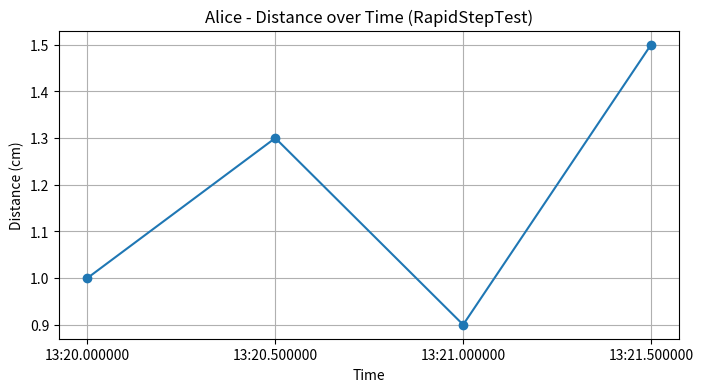

Here is the Python script that generated this plot:
# Databricks notebook source
# MAGIC %md
# MAGIC # CSAI-382 Week 1 – STEDI Data in Databricks (Instructor Notebook)
# MAGIC 
# MAGIC **What students will learn today:**
# MAGIC - Use Databricks notebooks (markdown + code) and run cells.
# MAGIC - Explore the STEDI device data using pandas (also similar in PySpark).
# MAGIC - Clean, join, and engineer simple features for model training.
# MAGIC 
# MAGIC ---
# MAGIC 
# MAGIC ### Instructor Note (Do not read word-for-word)
# MAGIC - Flow for the live session:
# MAGIC   1. Demo Databricks basics (cells, Shift+Enter, markdown vs. code).
# MAGIC   2. Show sample STEDI data (DeviceMessage + RapidStepTest).
# MAGIC   3. Explore with `head`, `info`, `describe`.
# MAGIC   4. Clean distance and timestamps.
# MAGIC   5. Join sensor rows to a test window.
# MAGIC   6. Engineer simple features.
# MAGIC   7. Ethics discussion + short spiritual thought.
# MAGIC - Speak slowly, pause often, and check for questions (ESL friendly).
# MAGIC 
# MAGIC ---
# MAGIC 
# MAGIC ## Getting Started in Databricks
# MAGIC - Cells can be **Markdown** (text) or **Code**.
# MAGIC - Click a cell and press **Shift + Enter** to run it.
# MAGIC - Markdown is for explanations. Code is for Python commands.
# MAGIC - Demo: run the code cell below to check the cluster is ready.
# COMMAND
print("Welcome to CSAI-382 Databricks live demo! If this prints, the cluster is ready.")

# COMMAND
# MAGIC %md
# MAGIC ## Sample STEDI Data: DeviceMessage and RapidStepTest
# MAGIC The STEDI device measures balance using an ultrasonic sensor.
# MAGIC 
# MAGIC **Two main tables (small mock versions here):**
# MAGIC - **DeviceMessage** (high-frequency readings)
# MAGIC   - `deviceId`: which device sent the reading
# MAGIC   - `messageOrigin`: where the data came from (e.g., "mobileApp")
# MAGIC   - `sensorType`: type of sensor (e.g., "distance")
# MAGIC   - `distance`: string like "1.2cm" (distance from the ultrasonic sensor)
# MAGIC   - `timestamp_ms`: time in milliseconds since 1970 (Unix epoch)
# MAGIC   - `message`: optional text from the device
# MAGIC - **RapidStepTest** (summary for one test session)
# MAGIC   - `customer`: who did the test
# MAGIC   - `deviceId`: which device was used
# MAGIC   - `startTime_ms`: test start (ms since epoch)
# MAGIC   - `stopTime_ms`: test end (ms since epoch)
# MAGIC   - `testTime_sec`: duration in seconds
# MAGIC   - `totalSteps`: how many steps were detected
# MAGIC   - `stepPoints`: list of times when steps happened (ms)
# MAGIC 
# MAGIC We will use tiny DataFrames so everyone can see the logic. The same ideas work for large tables in Databricks.
# COMMAND
import pandas as pd

# Small DeviceMessage mock data
# Each row is one sensor reading

device_data = [
    {"deviceId": "dev-1", "messageOrigin": "mobileApp", "sensorType": "distance", "distance": "1.0cm", "timestamp_ms": 1_700_000_000_000, "message": "ok"},
    {"deviceId": "dev-1", "messageOrigin": "mobileApp", "sensorType": "distance", "distance": "1.3cm", "timestamp_ms": 1_700_000_000_500, "message": "ok"},
    {"deviceId": "dev-1", "messageOrigin": "mobileApp", "sensorType": "distance", "distance": "0.9cm", "timestamp_ms": 1_700_000_001_000, "message": "ok"},
    {"deviceId": "dev-1", "messageOrigin": "mobileApp", "sensorType": "distance", "distance": "1.5cm", "timestamp_ms": 1_700_000_001_500, "message": "slight sway"},
    {"deviceId": "dev-2", "messageOrigin": "mobileApp", "sensorType": "distance", "distance": "2.0cm", "timestamp_ms": 1_700_000_002_000, "message": "ok"},
]

device_df = pd.DataFrame(device_data)

# Small RapidStepTest mock data
# One row per test session

rapid_step_data = [
    {
        "customer": "Alice",
        "deviceId": "dev-1",
        "startTime_ms": 1_700_000_000_000,
        "stopTime_ms": 1_700_000_002_000,
        "testTime_sec": 20,
        "totalSteps": 4,
        "stepPoints": [1_700_000_000_200, 1_700_000_000_900, 1_700_000_001_400, 1_700_000_001_900],
    },
    {
        "customer": "Ben",
        "deviceId": "dev-2",
        "startTime_ms": 1_700_000_002_000,
        "stopTime_ms": 1_700_000_003_000,
        "testTime_sec": 10,
        "totalSteps": 2,
        "stepPoints": [1_700_000_002_200, 1_700_000_002_800],
    },
]

rapid_step_df = pd.DataFrame(rapid_step_data)

print("DeviceMessage sample:")
print(device_df)
print("\nRapidStepTest sample:")
print(rapid_step_df)

# COMMAND
# MAGIC %md
# MAGIC ## Exploring the Data
# MAGIC - `head()` shows the first few rows.
# MAGIC - `info()` shows column types and null counts.
# MAGIC - `describe()` gives simple statistics (for numeric columns).
# MAGIC - Instructor tip: ask students what they notice about data types and ranges.
# COMMAND
# Look at the first few rows
print("DeviceMessage head:")
print(device_df.head())

print("\nRapidStepTest head:")
print(rapid_step_df.head())

# COMMAND
# Check data types and null counts
print("DeviceMessage info:")
print(device_df.info())

print("\nRapidStepTest info:")
print(rapid_step_df.info())

# COMMAND
# Basic statistics (only numeric columns)
print("DeviceMessage describe:")
print(device_df.describe())

print("\nRapidStepTest describe:")
print(rapid_step_df.describe())

# COMMAND
# MAGIC %md
# MAGIC ## Cleaning the Distance Column
# MAGIC Problem: `distance` is a string like "1.0cm". We need a number for math.
# MAGIC 
# MAGIC Cleaning steps:
# MAGIC 1. Remove the letters `cm`.
# MAGIC 2. Convert the remaining part to a float.
# MAGIC 3. Store it in a new column `distance_cm`.
# MAGIC 
# MAGIC This keeps the original column (for reference) and creates a clean numeric column.
# COMMAND
# Remove the "cm" text and convert to float
# 1) strip the letters
# 2) convert to float
# 3) save as a new column

device_df["distance_cm"] = device_df["distance"].str.replace("cm", "", regex=False).astype(float)
print(device_df[["distance", "distance_cm"]])

# COMMAND
# MAGIC %md
# MAGIC ## Working with Time (Timestamps to Datetime)
# MAGIC - The times are in **milliseconds since 1970** (Unix epoch).
# MAGIC - Humans read datetimes (YYYY-MM-DD HH:MM:SS) more easily.
# MAGIC - We will convert millisecond columns to readable datetime.
# MAGIC 
# MAGIC Note: For big data, PySpark has similar functions, but pandas is fine for this demo.
# COMMAND
# Convert timestamp columns to datetime
# pandas uses nanoseconds by default, so set unit="ms" for milliseconds

device_df["timestamp_dt"] = pd.to_datetime(device_df["timestamp_ms"], unit="ms")
rapid_step_df["startTime_dt"] = pd.to_datetime(rapid_step_df["startTime_ms"], unit="ms")
rapid_step_df["stopTime_dt"] = pd.to_datetime(rapid_step_df["stopTime_ms"], unit="ms")

print(device_df[["timestamp_ms", "timestamp_dt"]])
print("\nRapidStepTest with datetime:")
print(rapid_step_df[["startTime_dt", "stopTime_dt"]])

# COMMAND
# MAGIC %md
# MAGIC ## Linking Sensor Readings to a Test
# MAGIC - One **RapidStepTest** row describes a test window (start to stop).
# MAGIC - Many **DeviceMessage** rows happen during that window.
# MAGIC - We will filter rows where:
# MAGIC   1. `deviceId` matches.
# MAGIC   2. `timestamp_ms` is between `startTime_ms` and `stopTime_ms` (inclusive).
# MAGIC 
# MAGIC For the demo, we will use the first test row (customer = Alice).
# COMMAND
# Pick the first RapidStepTest row (Alice)
alice_test = rapid_step_df.iloc[0]

# Filter DeviceMessage rows for Alice's device and time window
mask_same_device = device_df["deviceId"] == alice_test["deviceId"]
mask_in_window = device_df["timestamp_ms"].between(alice_test["startTime_ms"], alice_test["stopTime_ms"])

alice_device_rows = device_df[mask_same_device & mask_in_window]

print("Alice's test window:")
print(alice_test[["startTime_ms", "stopTime_ms"]])
print("\nDeviceMessage rows for Alice's test:")
print(alice_device_rows[["timestamp_dt", "distance_cm", "message"]])

# COMMAND
# MAGIC %md
# MAGIC ## Simple Feature Engineering
# MAGIC - A **feature** is a numeric description of data that helps a model.
# MAGIC - For balance, distance changes can show sway or stepping patterns.
# MAGIC - Helpful features from distance readings:
# MAGIC   - `averageDistance`: overall sway during the test
# MAGIC   - `minDistance`: closest distance (maybe a strong step)
# MAGIC   - `maxDistance`: farthest distance (maybe leaning away)
# MAGIC   - `varianceDistance`: how much the distance changes (stability)
# MAGIC 
# MAGIC We will calculate these for Alice's test and attach them to the RapidStepTest row.
# COMMAND
# Calculate simple stats for Alice's DeviceMessage rows
average_distance = alice_device_rows["distance_cm"].mean()
min_distance = alice_device_rows["distance_cm"].min()
max_distance = alice_device_rows["distance_cm"].max()
variance_distance = alice_device_rows["distance_cm"].var()  # pandas sample variance

# Create a new DataFrame with one row of features
alice_features = pd.DataFrame([
    {
        "customer": alice_test["customer"],
        "deviceId": alice_test["deviceId"],
        "averageDistance": average_distance,
        "minDistance": min_distance,
        "maxDistance": max_distance,
        "varianceDistance": variance_distance,
    }
])

print("Engineered features for Alice:")
print(alice_features)

# Attach to the RapidStepTest row (left join on customer + deviceId)
rapid_step_with_features = rapid_step_df.merge(alice_features, on=["customer", "deviceId"], how="left")
print("\nRapidStepTest with new feature columns:")
print(rapid_step_with_features)

# COMMAND
# MAGIC %md
# MAGIC ## Visualizing a Single Test
# MAGIC - A line chart can show how distance changes over time.
# MAGIC - **x-axis:** time (datetime)
# MAGIC - **y-axis:** distance in centimeters
# MAGIC - Instructor tip: Ask students where steps might have occurred based on peaks or dips.
# COMMAND
import matplotlib.pyplot as plt

# Plot Alice's distance over time
plt.figure(figsize=(8, 4))
plt.plot(alice_device_rows["timestamp_dt"], alice_device_rows["distance_cm"], marker="o")
plt.title("Alice - Distance over Time (RapidStepTest)")
plt.xlabel("Time")
plt.ylabel("Distance (cm)")
plt.grid(True)
plt.show()

# COMMAND
# MAGIC %md
# MAGIC ## Ethics in AI – STEDI Data
# MAGIC 
# MAGIC This balance data represents real people. We must use it with care:
# MAGIC - The model should not make strong medical claims without clinical evidence.
# MAGIC - Bias risk: if most data comes from one age group or region, the model may be unfair to others.
# MAGIC - Privacy: protect identities; avoid sharing raw timestamps or device IDs outside the team.
# MAGIC - Transparency: explain what the model can and cannot do.
# MAGIC 
# MAGIC **Discussion prompts (ask the class):**
# MAGIC 1. What could go wrong if we assume this model is perfectly accurate?
# MAGIC 2. How could bias in who takes the test affect results?
# MAGIC 3. How can we protect user privacy when storing or sharing this data?
# MAGIC 
# MAGIC ---
# MAGIC 
# MAGIC ## Spiritual Thought – Balance and Small Measurements
# MAGIC - The STEDI device uses many tiny distance readings to see balance over time.
# MAGIC - Our spiritual balance also comes from small, daily choices.
# MAGIC - Scripture: **Alma 37:6** – “by small and simple things are great things brought to pass.”
# MAGIC - Just as tiny sensor readings show a pattern, small spiritual habits (prayer, kindness, scripture study) show our pattern.
# MAGIC - Invite students to consider: *What is one small spiritual “measurement” you could notice or record this week?*
# MAGIC 
# MAGIC This thought can take 2–3 minutes. Keep the tone gentle and respectful.
# MAGIC 
# MAGIC ---
# MAGIC 
# MAGIC ## Wrap-Up and Next Steps
# MAGIC **Today we:**
# MAGIC - Loaded small STEDI-like datasets into pandas DataFrames.
# MAGIC - Explored the data with `head`, `info`, `describe`.
# MAGIC - Cleaned `distance` strings and converted timestamps.
# MAGIC - Linked sensor rows to test windows using deviceId and time.
# MAGIC - Engineered simple features (average, min, max, variance).
# MAGIC - Plotted distance over time, discussed ethics, and shared a spiritual thought.
# MAGIC 
# MAGIC **Student practice ideas:**
# MAGIC - Change the sample data values and re-run the notebook.
# MAGIC - Add a new feature (e.g., step rate = totalSteps / testTime_sec).
# MAGIC - Try the same steps in PySpark DataFrames.
# MAGIC - Sketch how you might handle missing data or noisy readings.
